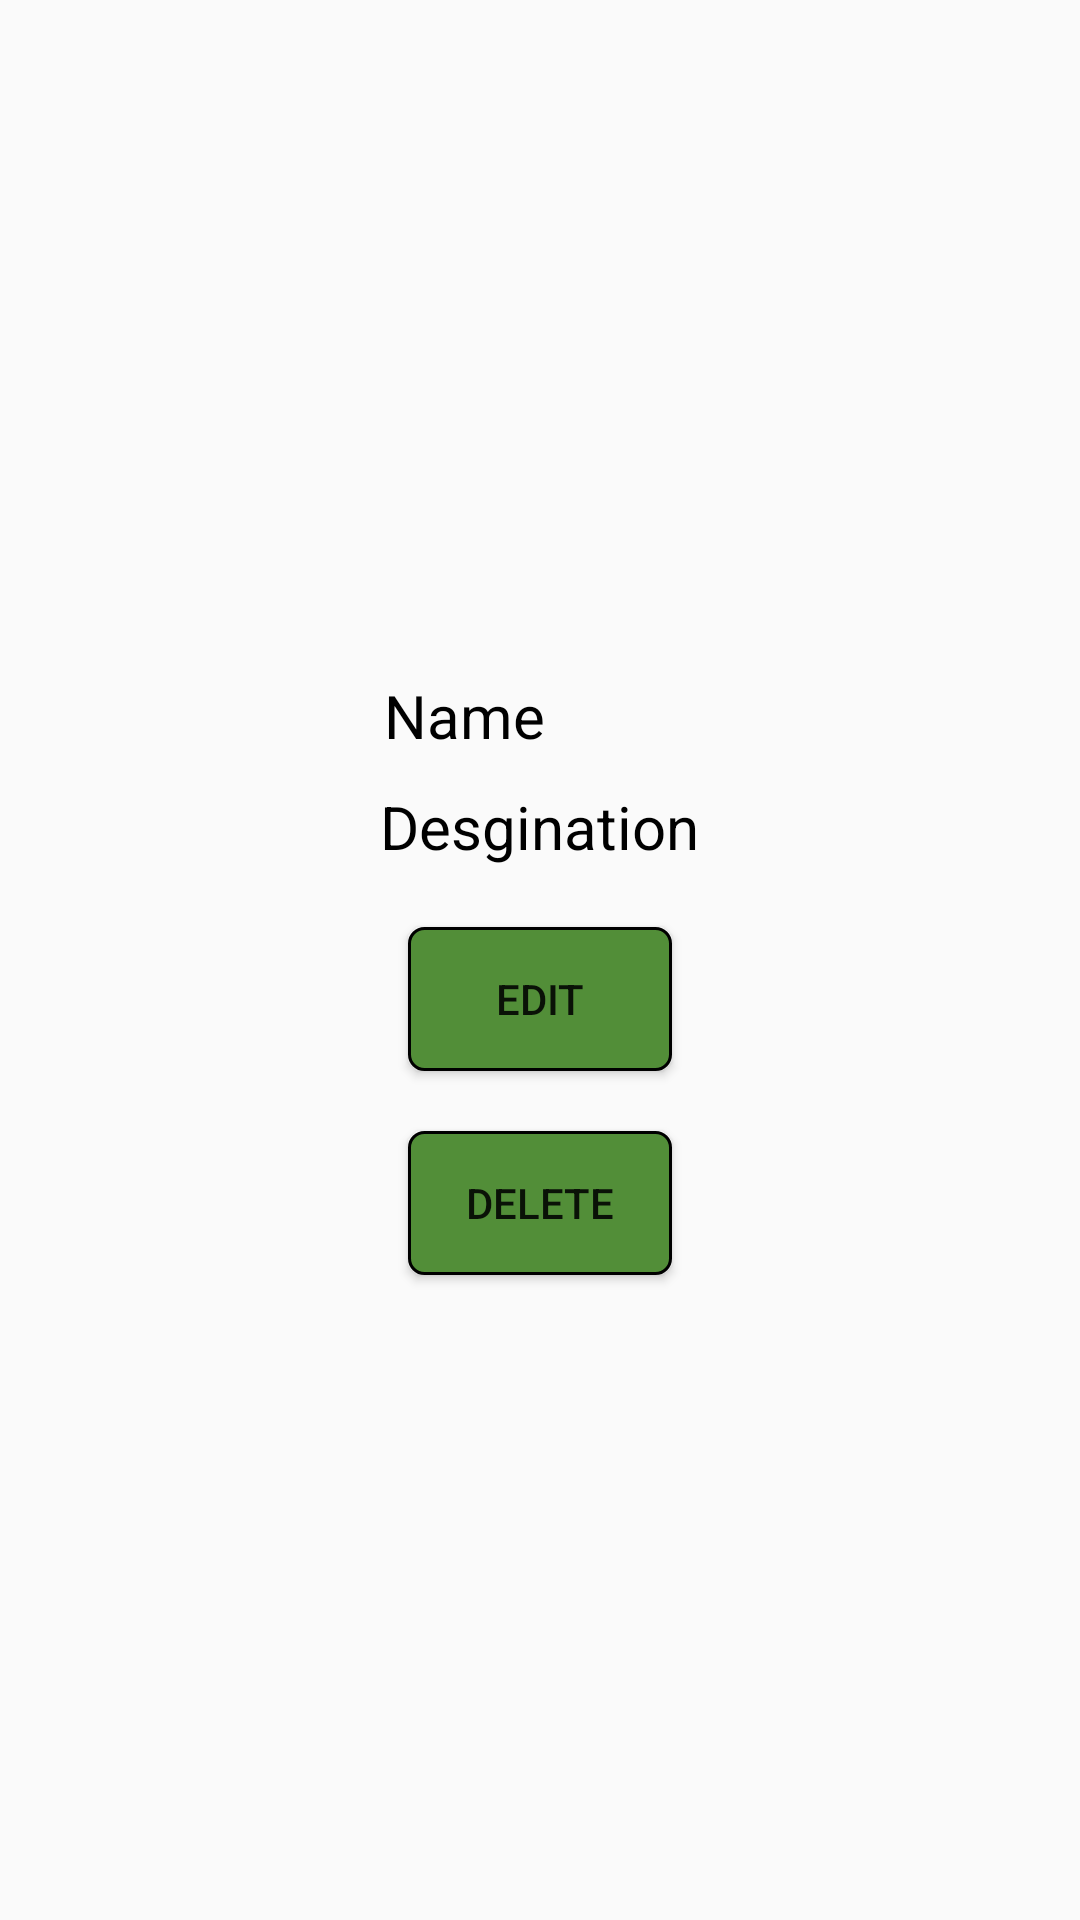

This screen was rendered from an Android layout file. Write that file and the resources it references.
<!-- AndroidManifest.xml: application theme AppTheme -->
<!-- res/layout/griditem_userdata.xml -->
<?xml version="1.0" encoding="utf-8"?>
   <LinearLayout xmlns:android="http://schemas.android.com/apk/res/android"
    xmlns:app="http://schemas.android.com/apk/res-auto"
    android:layout_width="match_parent"
    android:layout_height="wrap_content"
    android:orientation="vertical"
    android:gravity="center">

<LinearLayout
    android:layout_width="wrap_content"
    android:layout_height="wrap_content"
    android:orientation="horizontal">

    <TextView
        android:layout_width="wrap_content"
        android:layout_height="wrap_content"
        android:layout_marginLeft="@dimen/margin_15"
        android:textColor="@color/black"
        android:text="@string/name"
        android:layout_marginTop="@dimen/margin_10"
        android:textSize="@dimen/text_margin_20" />


    <TextView
        android:id="@+id/txt_listitem_userdata_name"
        android:layout_width="wrap_content"
        android:layout_height="wrap_content"
        android:layout_marginLeft="@dimen/margin_65"
        android:layout_marginTop="@dimen/margin_10"
        android:textColor="@color/black"
        android:textSize="@dimen/margin_20"


        />

</LinearLayout>

<LinearLayout
android:layout_width="wrap_content"
android:layout_height="wrap_content">

<TextView
    android:layout_width="wrap_content"
    android:layout_height="wrap_content"
    android:layout_marginLeft="@dimen/margin_15"
    android:text="@string/desgination"
    android:layout_marginTop="@dimen/margin_10"
    android:textColor="@color/black"
    android:textSize="@dimen/text_margin_20" />


<TextView
    android:id="@+id/txt_listitem_userdata_desgination"
    android:layout_width="wrap_content"
    android:textColor="@color/black"
    android:layout_marginTop="@dimen/margin_10"
    android:layout_height="wrap_content"
    android:layout_marginLeft="@dimen/margin_15"
    android:textSize="@dimen/text_margin_20" />


</LinearLayout>



<Button
    android:id="@+id/btn_listitem_userdata_edit"
    android:layout_width="wrap_content"
    android:layout_height="wrap_content"
    android:background="@drawable/roundedcornerbutton"
android:layout_marginTop="@dimen/text_margin_20"

    android:text="@string/edit" />

    <Button
        android:id="@+id/btn_listitem_userdata_delete"
        android:layout_width="wrap_content"
        android:layout_height="wrap_content"
        android:layout_marginTop="@dimen/text_margin_20"

        android:background="@drawable/roundedcornerbutton"
        android:text="@string/delete"
        android:textAlignment="center" />




    </LinearLayout>
<!-- resources referenced by this layout -->
<resources>
  <color name="black">#000000</color>
  <dimen name="margin_10">10dp</dimen>
  <dimen name="margin_15">15dp</dimen>
  <dimen name="margin_20">20dp</dimen>
  <dimen name="margin_65">65dp</dimen>
  <dimen name="text_margin_20">20sp</dimen>
  <!-- drawable roundedcornerbutton (drawable-v24) -->
  <?xml version="1.0" encoding="utf-8"?>
  <selector xmlns:android="http://schemas.android.com/apk/res/android">
  
      <item>
          <shape android:shape="rectangle">
              <solid android:color="@color/green"/>
              <stroke android:width="1dp"
                  android:color="@color/black"
                  />
              <corners android:radius="5dp"/>
  
          </shape>
      </item>
  </selector>
  <string name="delete">DELETE</string>
  <string name="desgination">Desgination</string>
  <string name="edit">Edit</string>
  <string name="name">Name</string>
  <style name="AppTheme" parent="Theme.AppCompat.Light.DarkActionBar">
          
          <item name="colorPrimary">@color/colorPrimary</item>
          <item name="colorPrimaryDark">@color/colorPrimaryDark</item>
          <item name="colorAccent">@color/colorAccent</item>
      </style>
  <color name="green">#528E38</color>
  <color name="colorPrimary">#008577</color>
  <color name="colorPrimaryDark">#00574B</color>
  <color name="colorAccent">#D81B60</color>
</resources>
